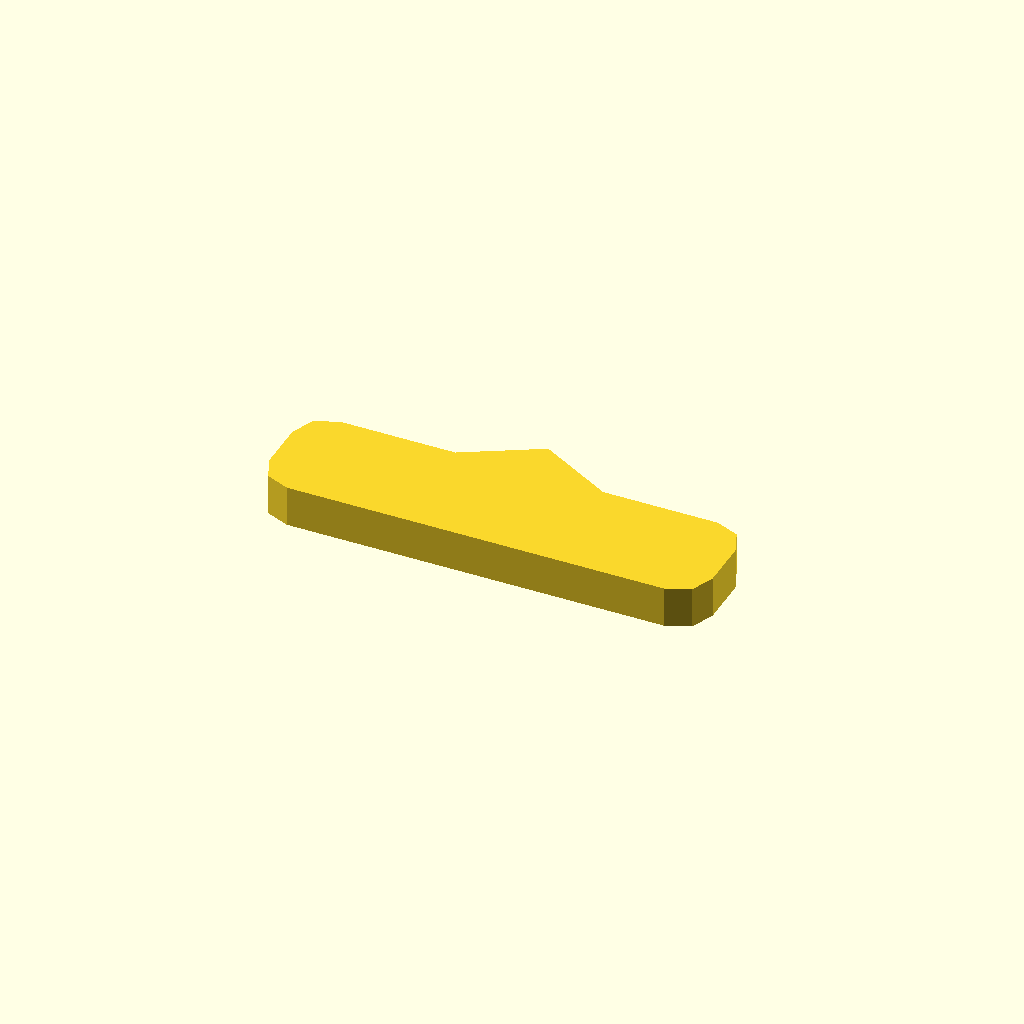
Cell 1: the model at its default parameters.
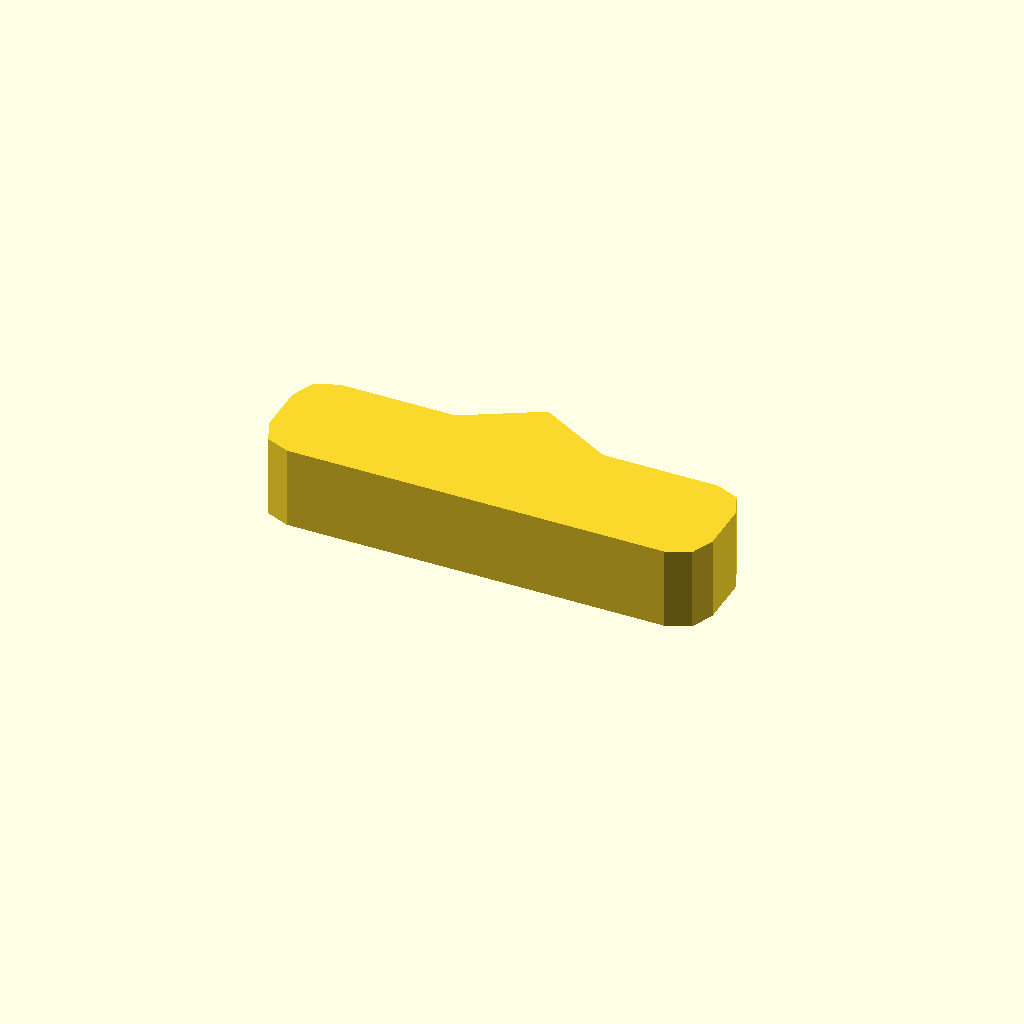
Cell 2: profile_height = 10 (everything else at default).
One fixed orthographic camera (rotation 55°, 0°, 25°; colour scheme Cornfield) for every cell.
Source of the model, optional_data/data/sketch1/pawls/part_0088.scad:
$fn = 32;

// ----------------------------------------------------------------------
// Ratchet pawl: 54 x 14 mm body, beak 5 mm сверху
// ----------------------------------------------------------------------

// --- parameters (mm) ---
profile_height = 5;       // extrusion height
profile_points = 15;      // points of the closed outline

profile = [[0, 4], [1.172, 1.172], [4, 0], [50, 0], [52.828, 1.172], [54, 4], [54, 10], [52.828, 12.828], [50, 14], [36, 14], [27, 19], [18, 14], [4, 14], [1.172, 12.828], [0, 10]];  // single closed polygon, 15 points, counter clockwise

// --- the one profile operation ---
linear_extrude(height = profile_height) polygon(points = profile);
Parameter table extracted from the source (name, type, default, range or options):
profile_height: number, default 5
profile_points: number, default 15
